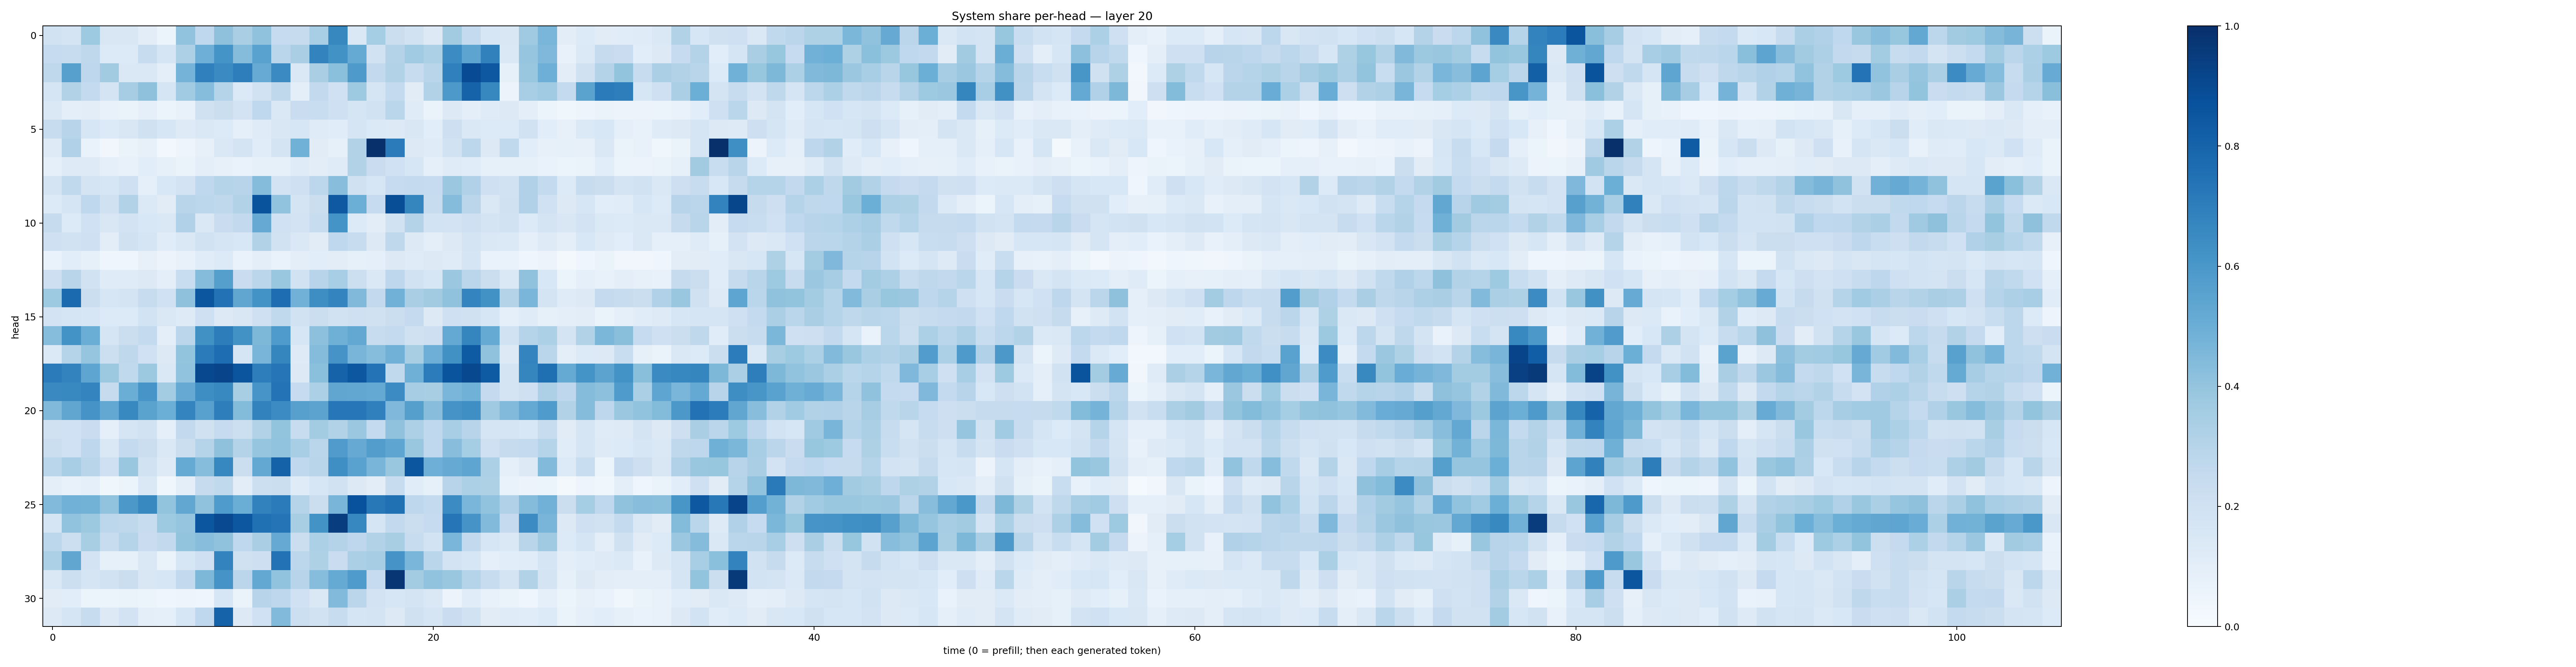

Values plotted in this chart, from the file beside it:
0.19217528, 0.17666721, 0.37203237, 0.14961725, 0.14857446, 0.10494958, 0.05329563, 0.40524396, 0.2687591, 0.41326064, 0.336886, 0.40722898, 0.24891551, 0.24220373, 0.3448999, 0.66203594, 0.14114438, 0.3520071, 0.22263096, 0.18991253, 0.1320749, 0.36021304, 0.25497878, 0.1631785
0.2481, 0.2375, 0.2734, 0.1346, 0.1363, 0.2414, 0.1648, 0.3242, 0.4955, 0.6158, 0.4355, 0.554, 0.2881, 0.3379, 0.6789, 0.6232, 0.5165, 0.1944, 0.3051, 0.3663, 0.3309, 0.6464, 0.5394, 0.6861
0.272, 0.5595, 0.2754, 0.3599, 0.1446, 0.148, 0.1006, 0.475, 0.6904, 0.6512, 0.6974, 0.5095, 0.6495, 0.1442, 0.3359, 0.4184, 0.5874, 0.2611, 0.3102, 0.2385, 0.2912, 0.6897, 0.8943, 0.8457
0.1695, 0.3109, 0.2547, 0.1788, 0.3487, 0.4114, 0.1686, 0.3664, 0.4319, 0.3015, 0.1372, 0.1877, 0.2725, 0.09861, 0.2595, 0.2012, 0.3737, 0.1695, 0.2552, 0.1096, 0.3117, 0.5929, 0.8037, 0.6607
0.144, 0.09592, 0.1054, 0.07172, 0.06365, 0.09072, 0.05319, 0.07672, 0.1959, 0.2232, 0.1823, 0.2686, 0.1464, 0.2294, 0.2324, 0.2038, 0.1665, 0.192, 0.2888, 0.1199, 0.06304, 0.1303, 0.1003, 0.1193
0.2359, 0.2941, 0.1605, 0.1364, 0.1516, 0.1986, 0.1602, 0.1234, 0.1455, 0.1347, 0.0926, 0.119, 0.1509, 0.1577, 0.1189, 0.1166, 0.1666, 0.1383, 0.1323, 0.1513, 0.1086, 0.2137, 0.1415, 0.1362
0.1231, 0.3202, 0.06935, 0.03312, 0.06583, 0.0787, 0.02998, 0.04738, 0.08195, 0.1448, 0.174, 0.1144, 0.1795, 0.4856, 0.111, 0.08512, 0.3125, 0.9989, 0.708, 0.1301, 0.1182, 0.1923, 0.2785, 0.1325
0.09318, 0.1245, 0.1211, 0.08743, 0.07217, 0.1085, 0.08539, 0.06408, 0.09683, 0.07951, 0.0682, 0.08368, 0.08243, 0.1175, 0.1048, 0.1187, 0.3136, 0.2273, 0.2024, 0.1564, 0.08733, 0.1186, 0.1152, 0.08428
0.1732, 0.2646, 0.1772, 0.1606, 0.209, 0.08947, 0.1526, 0.1833, 0.2687, 0.2969, 0.2943, 0.4366, 0.1823, 0.2107, 0.2803, 0.4287, 0.1982, 0.1614, 0.2464, 0.2565, 0.2498, 0.3793, 0.3173, 0.2057
0.1364, 0.1652, 0.2667, 0.1968, 0.3097, 0.1385, 0.1122, 0.2902, 0.28, 0.272, 0.3114, 0.8646, 0.4056, 0.1782, 0.222, 0.8423, 0.4962, 0.2493, 0.8862, 0.6691, 0.237, 0.4339, 0.2849, 0.1431
0.2454, 0.1342, 0.2029, 0.1521, 0.1806, 0.1533, 0.1427, 0.3193, 0.1463, 0.2287, 0.2583, 0.5138, 0.1994, 0.1832, 0.2379, 0.6159, 0.1345, 0.1024, 0.1931, 0.3082, 0.1867, 0.1825, 0.2074, 0.174
0.2063, 0.1905, 0.2088, 0.1018, 0.1961, 0.1657, 0.115, 0.1439, 0.1905, 0.167, 0.1541, 0.3097, 0.1916, 0.1425, 0.113, 0.2664, 0.2347, 0.1267, 0.2695, 0.1324, 0.0973, 0.125, 0.1736, 0.1467
0.06834, 0.1068, 0.08289, 0.03961, 0.04171, 0.07822, 0.05658, 0.07552, 0.1154, 0.133, 0.06856, 0.09897, 0.06847, 0.09396, 0.107, 0.1032, 0.08494, 0.09147, 0.1321, 0.1207, 0.1252, 0.1195, 0.1674, 0.06899
0.2133, 0.291, 0.1937, 0.1185, 0.1201, 0.1321, 0.09615, 0.232, 0.4336, 0.566, 0.23, 0.2823, 0.387, 0.1942, 0.2939, 0.3443, 0.2171, 0.1426, 0.274, 0.188, 0.1603, 0.3825, 0.2821, 0.2223
0.3713, 0.7767, 0.2231, 0.1576, 0.1725, 0.2418, 0.2002, 0.4109, 0.8535, 0.7443, 0.5348, 0.6183, 0.7625, 0.4812, 0.6374, 0.6737, 0.4475, 0.2592, 0.4831, 0.3369, 0.3601, 0.4078, 0.6758, 0.6231
0.1825, 0.1641, 0.1608, 0.1329, 0.1367, 0.1856, 0.1437, 0.1229, 0.2092, 0.1303, 0.1517, 0.2099, 0.2618, 0.189, 0.2188, 0.1937, 0.2081, 0.1969, 0.2219, 0.2517, 0.1252, 0.2089, 0.1965, 0.1622
0.431, 0.6182, 0.5022, 0.1682, 0.2253, 0.2549, 0.09584, 0.2845, 0.6278, 0.7021, 0.625, 0.4551, 0.5829, 0.1618, 0.4154, 0.489, 0.526, 0.2409, 0.2563, 0.1964, 0.2118, 0.5225, 0.6717, 0.5191
0.1398, 0.3001, 0.397, 0.2162, 0.2709, 0.203, 0.1268, 0.3995, 0.7092, 0.7656, 0.1681, 0.4684, 0.6698, 0.1219, 0.4357, 0.6116, 0.4674, 0.4329, 0.4817, 0.3427, 0.494, 0.6281, 0.8357, 0.4073
0.7098, 0.678, 0.5381, 0.3787, 0.262, 0.3763, 0.1472, 0.4058, 0.9026, 0.9203, 0.8565, 0.6991, 0.7268, 0.1307, 0.4189, 0.8021, 0.8493, 0.7398, 0.2648, 0.4901, 0.7053, 0.8631, 0.9032, 0.8344
0.6545, 0.6572, 0.6753, 0.2434, 0.501, 0.6084, 0.3574, 0.5155, 0.6374, 0.6577, 0.3427, 0.6071, 0.7387, 0.2471, 0.3287, 0.5342, 0.5279, 0.5201, 0.645, 0.3479, 0.3411, 0.4632, 0.485, 0.2506
0.448, 0.5331, 0.611, 0.5244, 0.66, 0.5473, 0.4983, 0.6749, 0.5552, 0.6977, 0.4389, 0.6815, 0.6476, 0.5596, 0.5448, 0.7256, 0.7233, 0.6885, 0.4494, 0.5627, 0.4282, 0.6126, 0.633, 0.3701
0.1976, 0.2009, 0.2292, 0.09044, 0.1649, 0.193, 0.09167, 0.2608, 0.1957, 0.2475, 0.2161, 0.3136, 0.4019, 0.239, 0.3582, 0.3109, 0.3789, 0.2543, 0.4085, 0.3256, 0.2689, 0.345, 0.2965, 0.1645
0.219, 0.201, 0.2738, 0.1482, 0.2563, 0.2228, 0.143, 0.2209, 0.2979, 0.411, 0.3083, 0.3964, 0.4035, 0.3453, 0.2856, 0.5791, 0.513, 0.5705, 0.5376, 0.3879, 0.2684, 0.4275, 0.3526, 0.2068
0.2875, 0.3472, 0.2908, 0.2042, 0.3863, 0.1916, 0.1238, 0.5157, 0.4335, 0.6665, 0.2193, 0.5236, 0.8066, 0.2685, 0.2905, 0.6335, 0.5508, 0.4652, 0.3893, 0.8546, 0.4942, 0.5138, 0.5368, 0.3296
0.09644, 0.07689, 0.08679, 0.03711, 0.06148, 0.1442, 0.03795, 0.09607, 0.2424, 0.2621, 0.1051, 0.2153, 0.2205, 0.12, 0.1634, 0.1877, 0.1304, 0.1043, 0.2353, 0.1162, 0.08485, 0.2964, 0.329, 0.3237
0.4416, 0.4839, 0.4766, 0.406, 0.5961, 0.6586, 0.3998, 0.5307, 0.4089, 0.5845, 0.5035, 0.6802, 0.7087, 0.2985, 0.2203, 0.4657, 0.8715, 0.7212, 0.7527, 0.2756, 0.2578, 0.647, 0.4632, 0.404
0.1695, 0.404, 0.3778, 0.2811, 0.2726, 0.2363, 0.3713, 0.3963, 0.8551, 0.902, 0.8477, 0.75, 0.7369, 0.3432, 0.6181, 0.9426, 0.6669, 0.1718, 0.2609, 0.2233, 0.2472, 0.7291, 0.6099, 0.4448
0.2805, 0.2185, 0.34, 0.2379, 0.2997, 0.2299, 0.2603, 0.3992, 0.4273, 0.4089, 0.2667, 0.3379, 0.5153, 0.2189, 0.3305, 0.3066, 0.276, 0.3124, 0.3424, 0.2344, 0.1866, 0.4644, 0.2586, 0.1625
0.332, 0.5329, 0.1801, 0.08488, 0.08565, 0.141, 0.0658, 0.1588, 0.2037, 0.6779, 0.1955, 0.2139, 0.7438, 0.2786, 0.3228, 0.2281, 0.3321, 0.3506, 0.6127, 0.4639, 0.2859, 0.1834, 0.1624, 0.08761
0.1479, 0.2153, 0.1681, 0.188, 0.2232, 0.1491, 0.1596, 0.2592, 0.4554, 0.6112, 0.2825, 0.5269, 0.4055, 0.2947, 0.432, 0.5177, 0.5843, 0.2491, 0.9755, 0.3567, 0.4039, 0.3886, 0.2987, 0.2417
0.1126, 0.1055, 0.05234, 0.0593, 0.06406, 0.05303, 0.03916, 0.04904, 0.04253, 0.1598, 0.06366, 0.2939, 0.2756, 0.1995, 0.1423, 0.4435, 0.2827, 0.1824, 0.158, 0.1734, 0.1482, 0.05539, 0.1149, 0.07491
0.1272, 0.1687, 0.2372, 0.1312, 0.1832, 0.09966, 0.08619, 0.1582, 0.2693, 0.8028, 0.1251, 0.2006, 0.4437, 0.2165, 0.1949, 0.2346, 0.1705, 0.175, 0.1264, 0.1991, 0.1675, 0.2303, 0.1911, 0.1109
